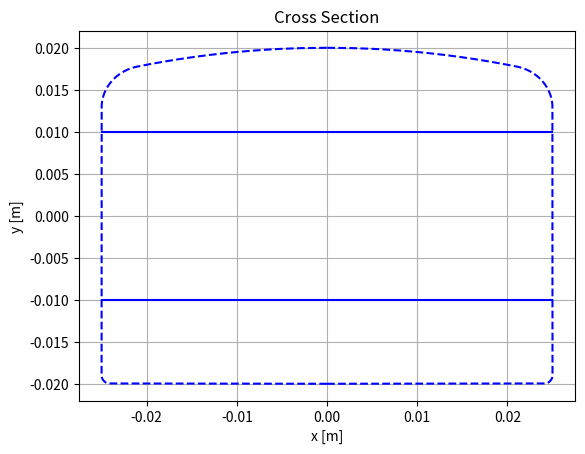

Recreate this plot in Python.
import matplotlib.pyplot as plt 
import numpy as np
from math import sin, cos, sqrt, asin

# Section geometry

class Section:
    def __init__(self, y_layer, w_nominal, r_back_face, r_back_edges, r_belly_face, r_belly_edges):
        self.w_nominal = w_nominal
        
        self.r_back_face = r_back_face
        self.r_back_edges = r_back_edges

        self.r_belly_face = r_belly_face
        self.r_belly_edges = r_belly_edges

        self.y_back = y_layer[-1]
        self.y_belly = y_layer[0]

        if r_back_face > 0:
            self.alpha_back = asin((w_nominal/2 - r_back_edges)/(r_back_face - r_back_edges))
        else:
            self.alpha_back = 0
        
        if r_belly_face > 0:
            self.alpha_belly = asin((w_nominal/2 - r_belly_edges)/(r_belly_face - r_belly_edges))
        else:
            self.alpha_belly = 0
        
        self.y_back_face = self.y_back + r_back_face*(cos(self.alpha_back) - 1)
        self.y_back_edges = self.y_back_face - r_back_edges*cos(self.alpha_back)

        self.y_belly_face = self.y_belly - r_belly_face*(cos(self.alpha_belly) - 1)
        self.y_belly_edges = self.y_belly_face + r_belly_edges*cos(self.alpha_belly)
    
    def width(self, y):
        if self.y_back >= y >= self.y_back_face:
            return self.rounding_back_face(y)
        
        if self.y_back_face >= y >= self.y_back_edges:
            return self.rounding_back_edges(y)
        
        if self.y_back_edges >= y >= self.y_belly_edges:
            return self.w_nominal

        if self.y_belly_face >= y >= self.y_belly:
            return self.rounding_belly_face(y)

        if self.y_belly_edges >= y >= self.y_belly_face:
            return self.rounding_belly_edges(y)
        
        raise ValueError("y out of bounds")

    def rounding_back_face(self, y):
        return self.rounding(0, self.y_back - self.r_back_face, self.r_back_face, y)
    
    def rounding_belly_face(self, y):
        return self.rounding(0, self.r_belly_face - self.y_back, self.r_belly_face, y)

    def rounding_back_edges(self, y):
        if self.r_back_face > 0:
            return self.rounding((self.r_back_face - self.r_back_edges)*sin(self.alpha_back), self.y_back - self.r_back_face + (self.r_back_face - self.r_back_edges)*cos(self.alpha_back), self.r_back_edges, y)
        else:
            return self.rounding(self.w_nominal/2 - self.r_back_edges, self.y_back - self.r_back_edges, self.r_back_edges, y)

    def rounding_belly_edges(self, y):
        if self.r_belly_face > 0:
            return self.rounding((self.r_belly_face - self.r_belly_edges)*sin(self.alpha_belly), self.y_belly + self.r_belly_face - (self.r_belly_face - self.r_belly_edges)*cos(self.alpha_belly), self.r_belly_edges, y)
        else:
            return self.rounding(self.w_nominal/2 - self.r_belly_edges, self.y_belly + self.r_belly_edges, self.r_belly_edges, y)
    
    def rounding(self, x_center, y_center, r, y):
        return 2*(sqrt(r**2 - (y - y_center)**2) + x_center)

y_layer = [-0.02, -0.01, 0.01, 0.02]
w_nominal = 0.05

r_back_face = 0.1
r_back_edges = 0.005

r_belly_face = 0
r_belly_edges = 0.001

section = Section(y_layer, w_nominal, r_back_face, r_back_edges, r_belly_face, r_belly_edges)

# Plot layers
for yi in y_layer:
    w = section.width(yi)
    plt.plot([-w/2, w/2], [yi, yi], "-b")

# Plot width
y_vals = np.linspace(y_layer[0], y_layer[-1], 1000)
w_vals = np.vectorize(section.width)(y_vals)
plt.plot(-w_vals/2, y_vals, "--b")
plt.plot( w_vals/2, y_vals, "--b")

plt.title("Cross Section")
plt.xlabel("x [m]")
plt.ylabel("y [m]")
plt.grid()

plt.show()